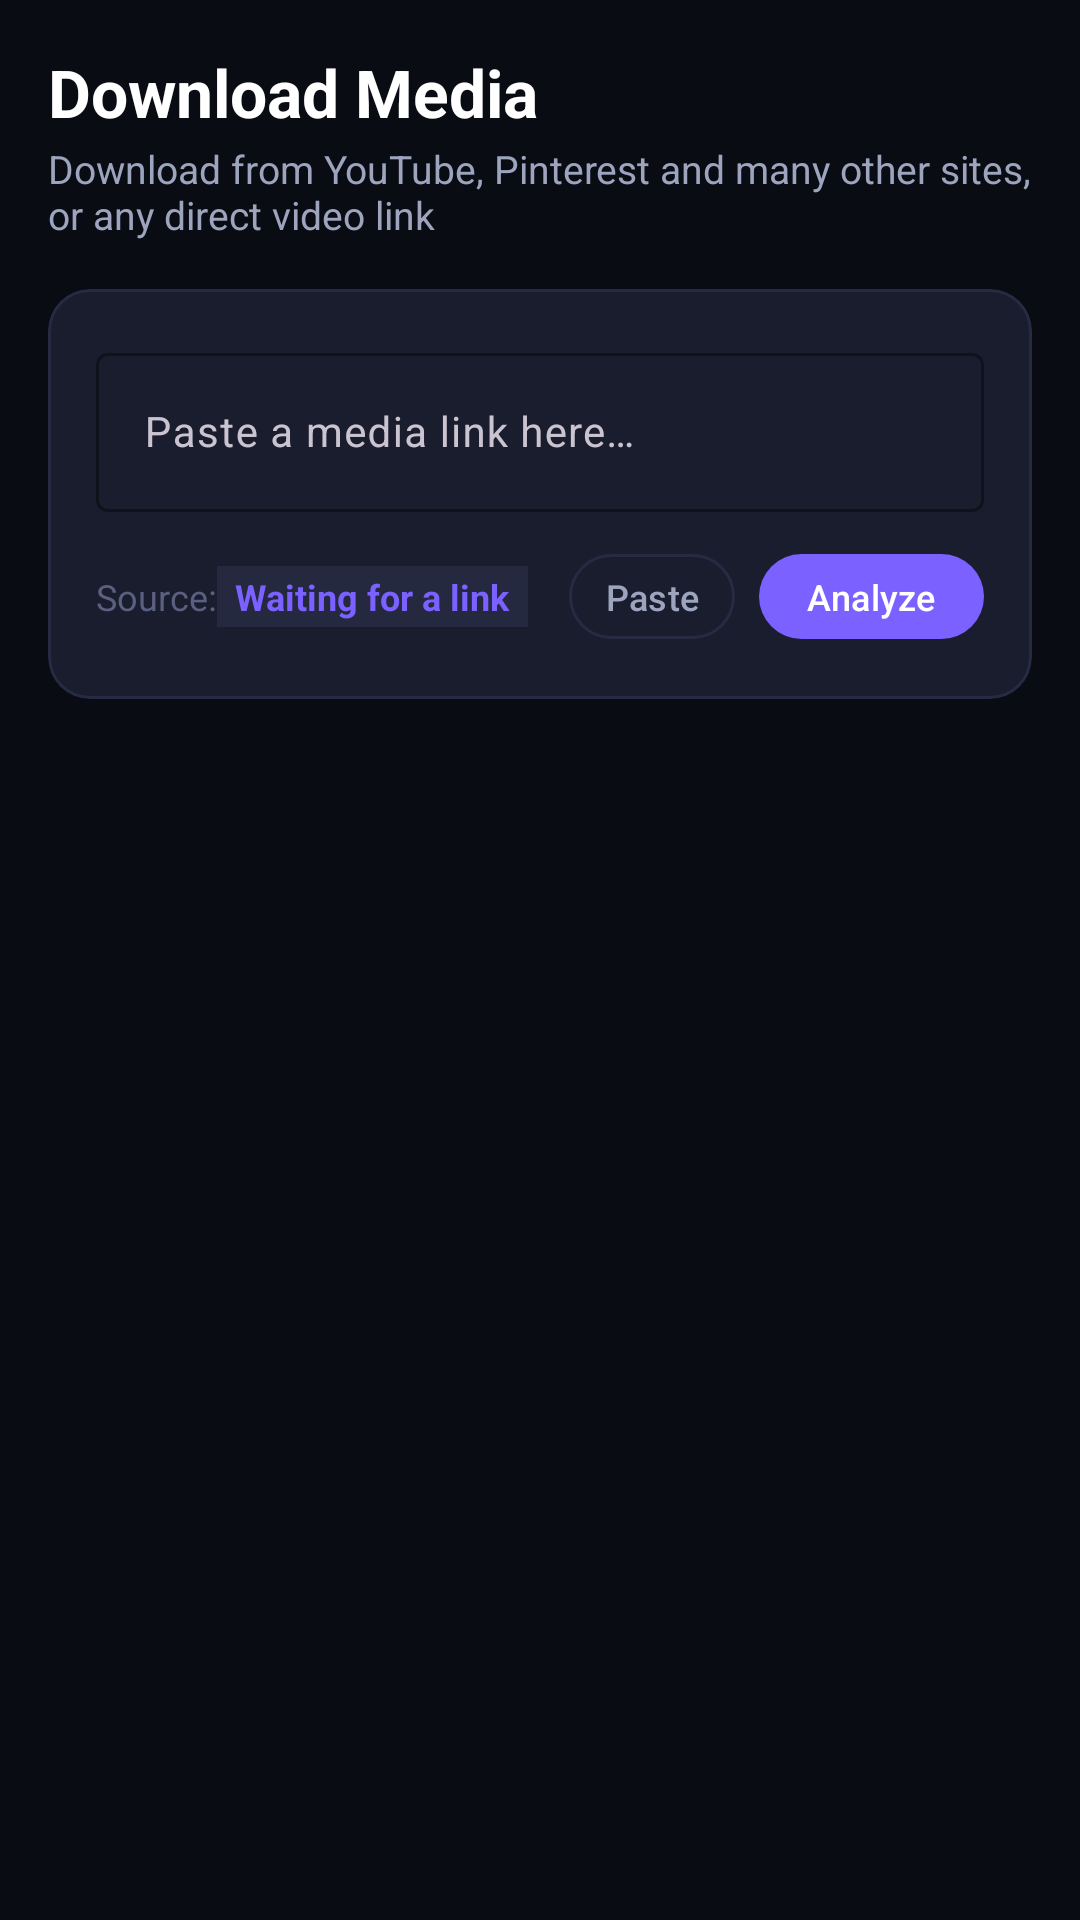

Write the Android layout XML for this screen, with the resource values it uses.
<!-- AndroidManifest.xml: application theme Theme.DVVdownloader -->
<!-- res/layout/fragment_home.xml -->
<?xml version="1.0" encoding="utf-8"?>
<androidx.core.widget.NestedScrollView xmlns:android="http://schemas.android.com/apk/res/android"
    xmlns:tools="http://schemas.android.com/tools"
    xmlns:app="http://schemas.android.com/apk/res-auto"
    android:layout_width="match_parent"
    android:layout_height="match_parent"
    android:background="@color/bg_dark"
    android:padding="16dp">

    <LinearLayout
        android:layout_width="match_parent"
        android:layout_height="wrap_content"
        android:orientation="vertical">

        <TextView
            android:layout_width="wrap_content"
            android:layout_height="wrap_content"
            android:text="@string/home_title"
            android:textColor="@color/text_primary"
            android:textSize="22sp"
            android:textStyle="bold" />

        <TextView
            android:layout_width="wrap_content"
            android:layout_height="wrap_content"
            android:text="@string/home_subtitle"
            android:textColor="@color/text_secondary"
            android:textSize="13sp"
            android:layout_marginTop="2dp"
            android:layout_marginBottom="16dp" />

        
        <com.google.android.material.card.MaterialCardView
            android:layout_width="match_parent"
            android:layout_height="wrap_content"
            app:cardBackgroundColor="@color/card_surface"
            app:cardCornerRadius="14dp"
            app:strokeColor="@color/divider_color"
            app:strokeWidth="1dp"
            android:layout_marginBottom="16dp">

            <LinearLayout
                android:layout_width="match_parent"
                android:layout_height="wrap_content"
                android:orientation="vertical"
                android:padding="16dp">

                <com.google.android.material.textfield.TextInputLayout
                    android:id="@+id/tilUrl"
                    style="@style/Widget.Material3.TextInputLayout.OutlinedBox"
                    android:layout_width="match_parent"
                    android:layout_height="wrap_content"
                    android:hint="@string/url_input_hint"
                    app:boxStrokeColor="@color/primary_accent"
                    app:hintTextColor="@color/primary_accent"
                    app:endIconMode="clear_text">

                    <com.google.android.material.textfield.TextInputEditText
                        android:id="@+id/etUrl"
                        android:layout_width="match_parent"
                        android:layout_height="wrap_content"
                        android:textColor="@color/text_primary"
                        android:textSize="14sp"
                        android:singleLine="true" />
                </com.google.android.material.textfield.TextInputLayout>

                <LinearLayout
                    android:layout_width="match_parent"
                    android:layout_height="wrap_content"
                    android:orientation="horizontal"
                    android:layout_marginTop="10dp"
                    android:gravity="center_vertical">

                    <TextView
                        android:layout_width="wrap_content"
                        android:layout_height="wrap_content"
                        android:text="@string/label_source"
                        android:textColor="@color/text_muted"
                        android:textSize="12sp" />

                    <TextView
                        android:id="@+id/tvDetectedPlatform"
                        android:layout_width="wrap_content"
                        android:layout_height="wrap_content"
                        android:text="@string/source_waiting"
                        android:textColor="@color/primary_accent"
                        android:textStyle="bold"
                        android:textSize="12sp"
                        android:background="@color/card_surface_hover"
                        android:paddingHorizontal="6dp"
                        android:paddingVertical="2dp" />

                    <View
                        android:layout_width="0dp"
                        android:layout_height="1dp"
                        android:layout_weight="1" />

                    <com.google.android.material.button.MaterialButton
                        android:id="@+id/btnPaste"
                        style="@style/Widget.Material3.Button.OutlinedButton"
                        android:layout_width="wrap_content"
                        android:layout_height="wrap_content"
                        android:text="@string/btn_paste"
                        android:textColor="@color/text_secondary"
                        android:textSize="12sp"
                        android:minHeight="0dp"
                        android:minWidth="0dp"
                        android:paddingVertical="6dp"
                        android:paddingHorizontal="12dp"
                        app:strokeColor="@color/divider_color"
                        android:layout_marginEnd="8dp" />

                    <com.google.android.material.button.MaterialButton
                        android:id="@+id/btnAnalyze"
                        android:layout_width="wrap_content"
                        android:layout_height="wrap_content"
                        android:text="@string/btn_analyze"
                        android:textColor="@color/text_primary"
                        android:textSize="12sp"
                        android:minHeight="0dp"
                        android:minWidth="0dp"
                        android:paddingVertical="6dp"
                        android:paddingHorizontal="16dp"
                        app:backgroundTint="@color/primary_accent" />
                </LinearLayout>

            </LinearLayout>
        </com.google.android.material.card.MaterialCardView>

        
        <com.google.android.material.card.MaterialCardView
            android:id="@+id/cardLoading"
            android:layout_width="match_parent"
            android:layout_height="wrap_content"
            android:visibility="gone"
            app:cardBackgroundColor="@color/card_surface"
            app:cardCornerRadius="12dp"
            android:layout_marginBottom="16dp">

            <LinearLayout
                android:layout_width="match_parent"
                android:layout_height="wrap_content"
                android:orientation="vertical"
                android:gravity="center"
                android:padding="20dp">

                <ProgressBar
                    android:layout_width="wrap_content"
                    android:layout_height="wrap_content"
                    android:indeterminateTint="@color/primary_accent" />

                <TextView
                    android:layout_width="wrap_content"
                    android:layout_height="wrap_content"
                    android:text="@string/analyzing_title"
                    android:textColor="@color/text_primary"
                    android:textSize="14sp"
                    android:textStyle="bold"
                    android:layout_marginTop="10dp" />

                <TextView
                    android:layout_width="wrap_content"
                    android:layout_height="wrap_content"
                    android:text="@string/analyzing_desc"
                    android:textColor="@color/text_secondary"
                    android:textSize="12sp"
                    android:layout_marginTop="2dp" />
            </LinearLayout>
        </com.google.android.material.card.MaterialCardView>

        
        <com.google.android.material.card.MaterialCardView
            android:id="@+id/cardPreview"
            android:layout_width="match_parent"
            android:layout_height="wrap_content"
            android:visibility="gone"
            app:cardBackgroundColor="@color/card_surface"
            app:cardCornerRadius="14dp"
            app:strokeColor="@color/divider_color"
            app:strokeWidth="1dp"
            android:layout_marginBottom="24dp">

            <LinearLayout
                android:layout_width="match_parent"
                android:layout_height="wrap_content"
                android:orientation="vertical"
                android:padding="16dp">

                <TextView
                    android:id="@+id/tvMediaTitle"
                    android:layout_width="wrap_content"
                    android:layout_height="wrap_content"
                    tools:text="Video title"
                    android:textColor="@color/text_primary"
                    android:textSize="16sp"
                    android:textStyle="bold" />

                <TextView
                    android:id="@+id/tvMediaAuthor"
                    android:layout_width="wrap_content"
                    android:layout_height="wrap_content"
                    tools:text="Channel"
                    android:textColor="@color/text_secondary"
                    android:textSize="13sp"
                    android:layout_marginTop="2dp"
                    android:layout_marginBottom="12dp" />

                <TextView
                    android:layout_width="wrap_content"
                    android:layout_height="wrap_content"
                    android:text="@string/format_select_title"
                    android:textColor="@color/primary_accent"
                    android:textSize="13sp"
                    android:textStyle="bold"
                    android:layout_marginBottom="8dp" />

                <androidx.recyclerview.widget.RecyclerView
                    android:id="@+id/rvFormats"
                    android:layout_width="match_parent"
                    android:layout_height="wrap_content"
                    android:nestedScrollingEnabled="false" />

                <com.google.android.material.button.MaterialButton
                    android:id="@+id/btnStartDownload"
                    android:layout_width="match_parent"
                    android:layout_height="wrap_content"
                    android:text="@string/btn_download"
                    android:textColor="@color/text_primary"
                    android:textSize="15sp"
                    android:textStyle="bold"
                    android:paddingVertical="12dp"
                    android:layout_marginTop="12dp"
                    app:backgroundTint="@color/primary_accent"
                    app:cornerRadius="10dp" />

            </LinearLayout>
        </com.google.android.material.card.MaterialCardView>

    </LinearLayout>
</androidx.core.widget.NestedScrollView>
<!-- resources referenced by this layout -->
<resources>
  <color name="bg_dark">#0A0C14</color>
  <color name="card_surface">#1A1D2E</color>
  <color name="card_surface_hover">#252940</color>
  <color name="divider_color">#262A42</color>
  <color name="primary_accent">#7B61FF</color>
  <color name="text_muted">#5A607F</color>
  <color name="text_primary">#FFFFFF</color>
  <color name="text_secondary">#9DA4BD</color>
  <string name="analyzing_desc">Fetching formats and stream info, please wait</string>
  <string name="analyzing_title">Analyzing media…</string>
  <string name="btn_analyze">Analyze</string>
  <string name="btn_download">Download</string>
  <string name="btn_paste">Paste</string>
  <string name="format_select_title">Choose format and quality</string>
  <string name="home_subtitle">Download from YouTube, Pinterest and many other sites, or any direct video link</string>
  <string name="home_title">Download Media</string>
  <string name="label_source">Source: </string>
  <string name="source_waiting">Waiting for a link</string>
  <string name="url_input_hint">Paste a media link here…</string>
  <style name="Theme.DVVdownloader" parent="Theme.Material3.Dark.NoActionBar">
          <item name="android:windowBackground">@color/bg_dark</item>
          <item name="android:colorBackground">@color/bg_dark</item>
          <item name="colorPrimary">@color/primary_accent</item>
          <item name="colorOnPrimary">@color/text_primary</item>
          <item name="colorSecondary">@color/primary_accent_light</item>
          <item name="colorSurface">@color/card_surface</item>
          <item name="colorOnSurface">@color/text_primary</item>
          <item name="android:statusBarColor">@color/bg_dark</item>
          <item name="android:navigationBarColor">@color/bg_dark</item>
      </style>
  <color name="primary_accent_light">#9A86FF</color>
</resources>
